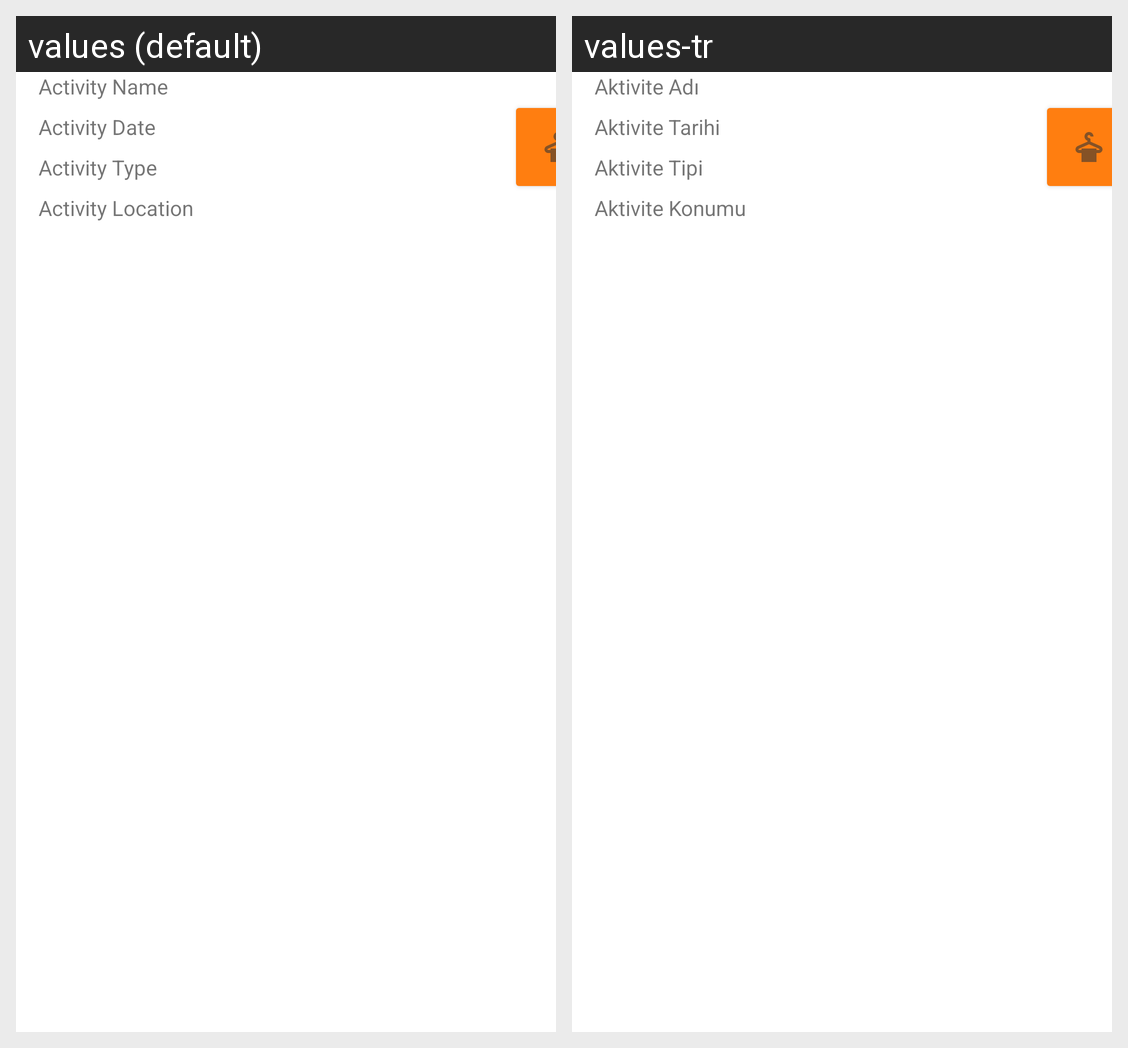

Here is an Android app screen in its default locale and in the app's own translations. Write out the translated-string differences for the strings that appear on this screen.
Android screen res/layout/adapter_activities_list_recycler.xml rendered under 2 locales, left to right: values (default), values-tr. Device: Nexus 5 (rendered at 1080×1920; each locale shown at half size, 540×960, under a caption strip naming it); theme Theme.VirtualCloset.
Strings drawn on this screen, with the default value and each locale's value (text and hints the layout hard-codes, and strings that could not be matched under every locale, appear in the picture but are not listed):

activity_name
  values: Activity Name
  values-tr: Aktivite Adı

activity_type
  values: Activity Type
  values-tr: Aktivite Tipi

activity_date
  values: Activity Date
  values-tr: Aktivite Tarihi

activity_location
  values: Activity Location
  values-tr: Aktivite Konumu
